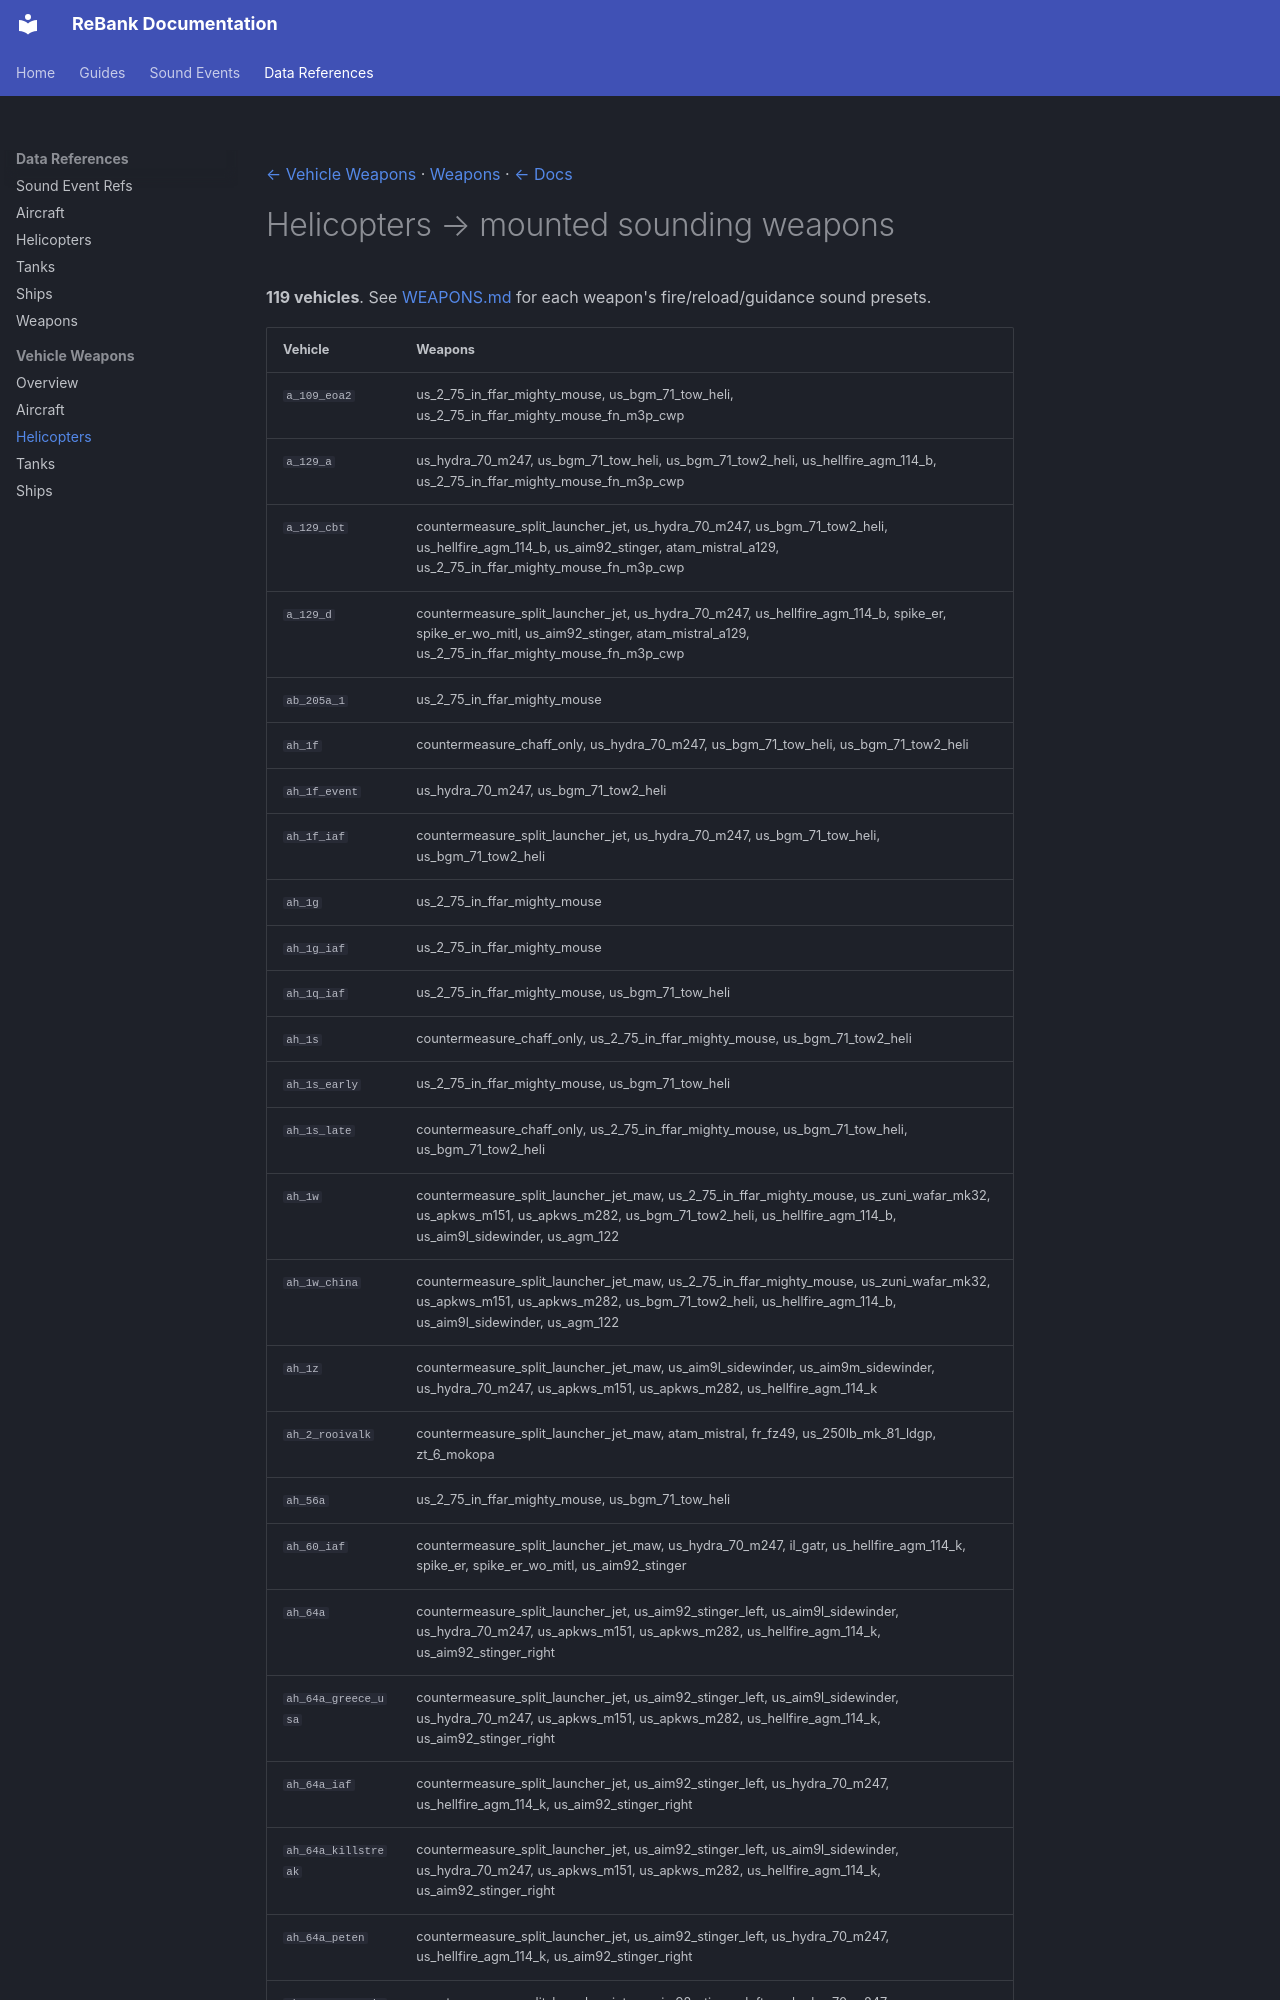

repository: fuckula/rebank · page: vehicle_weapons/helicopters/index.html · generator: mkdocs

[← Vehicle Weapons](../VEHICLE_WEAPONS.md) · [Weapons](../WEAPONS.md) · [← Docs](../README.md)

# Helicopters → mounted sounding weapons

**119 vehicles**. See [WEAPONS.md](../WEAPONS.md) for each weapon's fire/reload/guidance sound presets.
